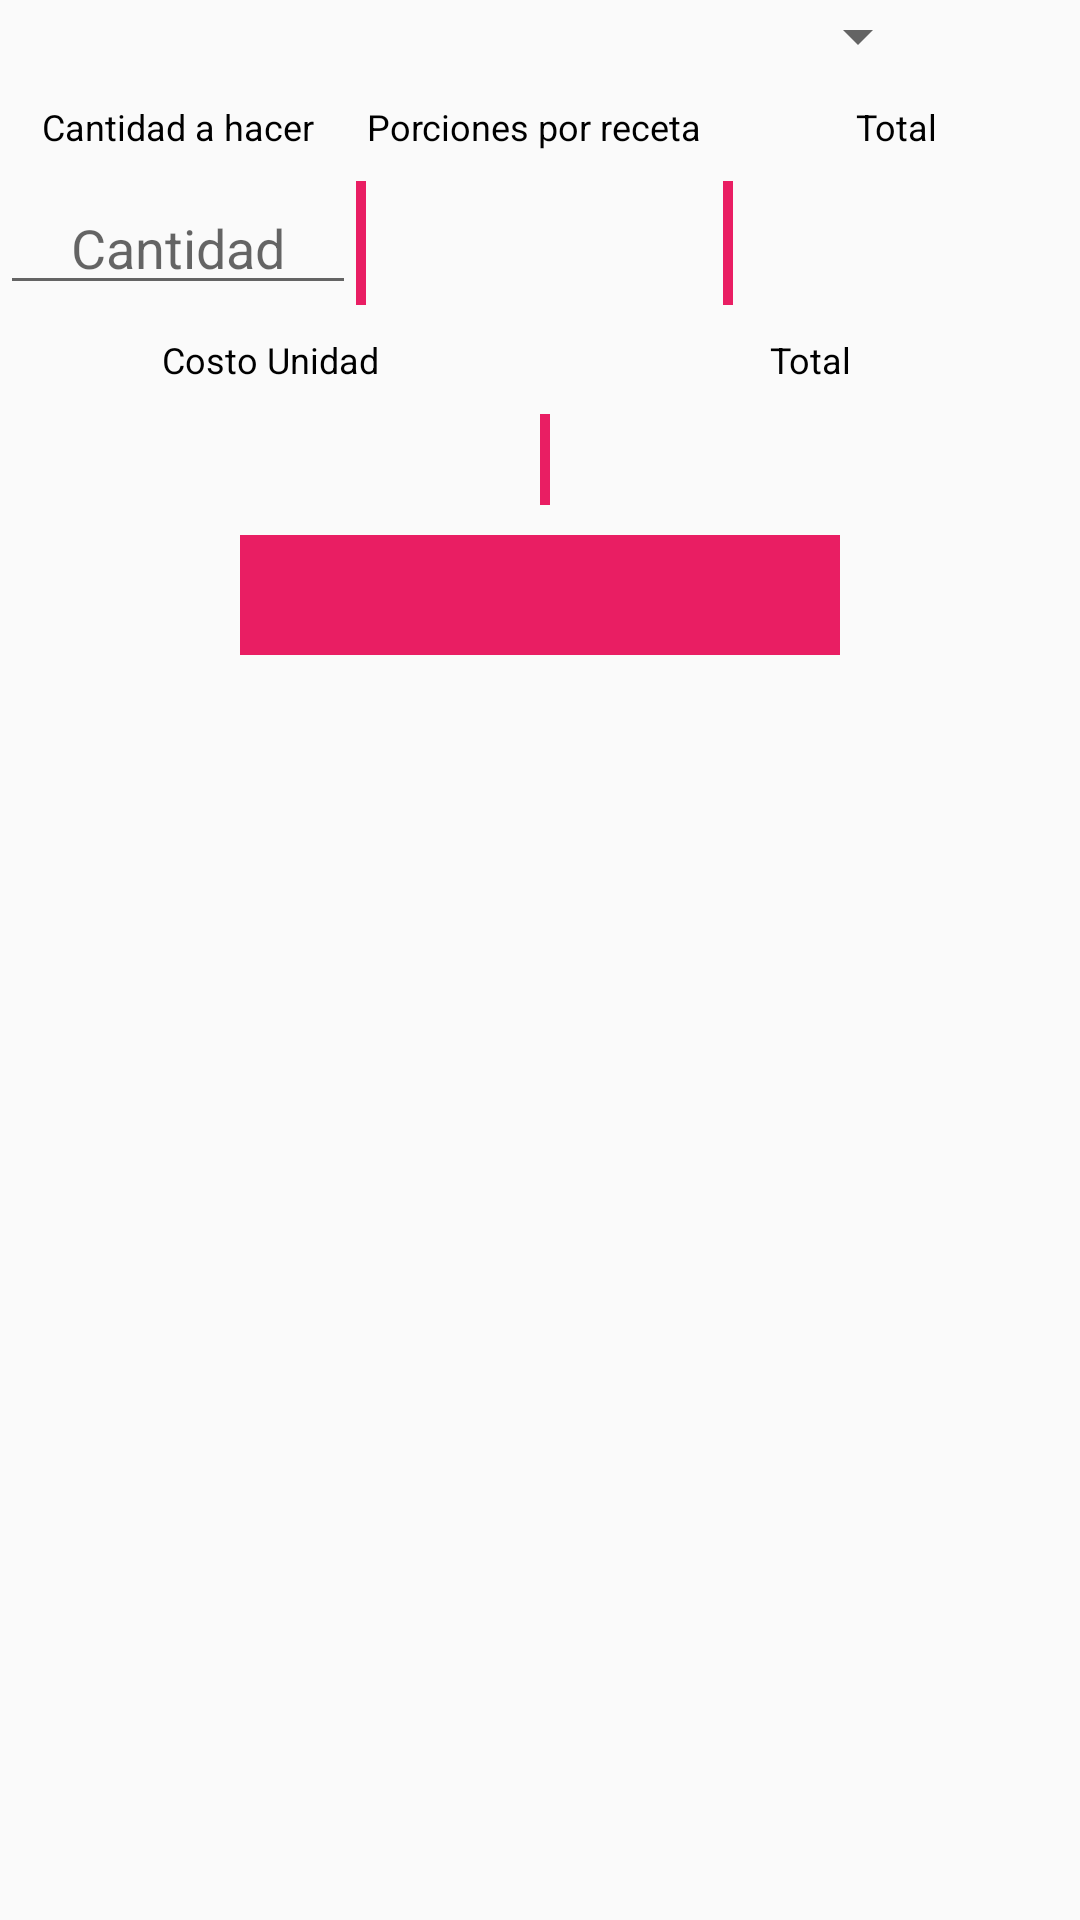

Here is an Android app screen rendered from its layout file. Give the layout XML and the strings, colors and styles it references.
<!-- AndroidManifest.xml: application theme AppTheme -->
<!-- res/layout/form_order_recipe.xml -->
<?xml version="1.0" encoding="utf-8"?>
<LinearLayout xmlns:android="http://schemas.android.com/apk/res/android"
    xmlns:app="http://schemas.android.com/apk/res-auto"
    android:orientation="vertical"
    android:layout_width="match_parent"
    android:layout_height="match_parent"
    android:id="@+id/llOrderRecipe"
    android:layout_margin="10dp">
    <Spinner
        android:layout_width="match_parent"
        android:layout_height="wrap_content"
        android:id="@+id/sRecipes"
        android:layout_marginLeft="50dp"
        android:layout_marginRight="50dp"
        android:textAlignment="center"/>
    <TextView
        android:layout_width="match_parent"
        android:layout_height="wrap_content"
        android:text="Seleccione una receta"
        android:textSize="12dp"
        android:textAlignment="center"
        android:textColor="@color/errorText"
        android:id="@+id/tvErrorRecipe"
        android:visibility="gone"
        />
    <LinearLayout
        android:layout_width="match_parent"
        android:layout_height="wrap_content"
        android:orientation="horizontal"
        android:weightSum="1"
        android:layout_marginTop="10dp">
        <TextView
            android:layout_width="0dp"
            android:layout_height="wrap_content"
            android:layout_weight="0.33"
            android:text="Cantidad a hacer"
            android:textSize="12dp"
            android:textAlignment="center"
            android:textColor="@color/colorPrimaryTextDark"/>

        <TextView
            android:layout_width="0dp"
            android:layout_height="wrap_content"
            android:layout_weight="0.33"
            android:text="Porciones por receta"
            android:textSize="12dp"
            android:textAlignment="center"
            android:textColor="@color/colorPrimaryTextDark"
            />

        <TextView
            android:layout_width="0dp"
            android:layout_height="wrap_content"
            android:layout_weight="0.34"
            android:text="Total"
            android:textSize="12dp"
            android:textAlignment="center"
            android:textColor="@color/colorPrimaryTextDark"
            />
    </LinearLayout>
    <LinearLayout
        android:layout_width="match_parent"
        android:layout_height="wrap_content"
        android:orientation="horizontal"
        android:weightSum="1"
        android:layout_marginTop="10dp">
        <EditText
            android:layout_width="0dp"
            android:layout_height="wrap_content"
            android:layout_weight="0.33"
            android:hint="Cantidad"
            android:focusable="false"
            android:textAlignment="center"
            android:id="@+id/txtQuantity"
            android:inputType="numberDecimal"/>
        <View
            android:layout_width="0dp"
            android:layout_height="match_parent"
            android:background="@color/colorPrimary"
            android:layout_weight=".01"/>

        <TextView
            android:layout_width="0dp"
            android:layout_height="wrap_content"
            android:layout_weight="0.33"
            android:textSize="18dp"
            android:paddingTop="6dp"
            android:textColor="@color/colorPrimaryTextDark"
            android:textAlignment="center"
            android:id="@+id/txtRecipePortion"/>
        <View
            android:layout_width="0dp"
            android:layout_height="match_parent"
            android:background="@color/colorPrimary"
            android:layout_weight=".01"/>

        <TextView
            android:layout_width="0dp"
            android:layout_height="wrap_content"
            android:layout_weight="0.34"
            android:textSize="18dp"
            android:textAlignment="center"
            android:paddingTop="6dp"
            android:textColor="@color/colorPrimaryTextDark"
            android:id="@+id/txtTotalPortion"/>
    </LinearLayout>
    <LinearLayout
        android:layout_width="match_parent"
        android:layout_height="wrap_content"
        android:orientation="horizontal"
        android:weightSum="1"
        android:layout_marginTop="10dp">
        <TextView
            android:layout_width="0dp"
            android:layout_height="wrap_content"
            android:layout_weight="0.50"
            android:text="Costo Unidad"
            android:textSize="12dp"
            android:textAlignment="center"
            android:textColor="@color/colorPrimaryTextDark"/>

        <TextView
            android:layout_width="0dp"
            android:layout_height="wrap_content"
            android:layout_weight="0.50"
            android:text="Total"
            android:textSize="12dp"
            android:textAlignment="center"
            android:textColor="@color/colorPrimaryTextDark"
            />
    </LinearLayout>
    <LinearLayout
        android:layout_width="match_parent"
        android:layout_height="wrap_content"
        android:layout_marginTop="10dp"
        android:weightSum="1">
        <TextView
            android:layout_width="0dp"
            android:layout_height="wrap_content"
            android:layout_weight="0.50"
            android:text=""
            android:textSize="18dp"
            android:paddingTop="6dp"
            android:textColor="@color/colorPrimaryTextDark"
            android:textAlignment="center"
            android:id="@+id/txtCostPerRecipe"/>
        <View
            android:layout_width="0dp"
            android:layout_height="match_parent"
            android:background="@color/colorPrimary"
            android:layout_weight=".01"/>
        <TextView
            android:layout_width="0dp"
            android:layout_height="wrap_content"
            android:layout_weight="0.50"
            android:text=""
            android:textSize="18dp"
            android:textAlignment="center"
            android:paddingTop="6dp"
            android:textColor="@color/colorPrimaryTextDark"
            android:id="@+id/txtTotalRecipes"/>

    </LinearLayout>

    <ImageButton
        android:layout_width="match_parent"
        android:layout_height="40dp"
        android:id="@+id/btnRemoveRecipe"
        app:srcCompat="@drawable/ic_minus"
        android:background="@color/colorPrimary"
        android:layout_marginTop="10dp"
        android:layout_marginLeft="80dp"
        android:layout_marginRight="80dp"
        android:padding="2dp"/>

</LinearLayout>
<!-- resources referenced by this layout -->
<resources>
  <color name="colorPrimary">#e91e63</color>
  <color name="colorPrimaryTextDark">#000</color>
  <color name="errorText">#e11111</color>
  <style name="AppTheme" parent="Theme.AppCompat.Light.DarkActionBar">
          
          <item name="colorPrimary">@color/colorPrimary</item>
          <item name="colorPrimaryDark">@color/colorPrimaryDark</item>
          <item name="colorAccent">@color/colorAccent</item>
          <item name="android:dropDownListViewStyle">@style/SpinnerStyle</item>
          <item name="preferenceTheme">@style/PreferenceThemeOverlay</item>
      </style>
  <color name="colorPrimaryDark">#C2185B</color>
  <color name="colorAccent">#FF9800</color>
  <style name="SpinnerStyle" parent="android:Widget.ListView.DropDown">
          <item name="android:divider">@color/colorPrimary</item>
          <item name="android:dividerHeight">1dp</item>
      </style>
</resources>
